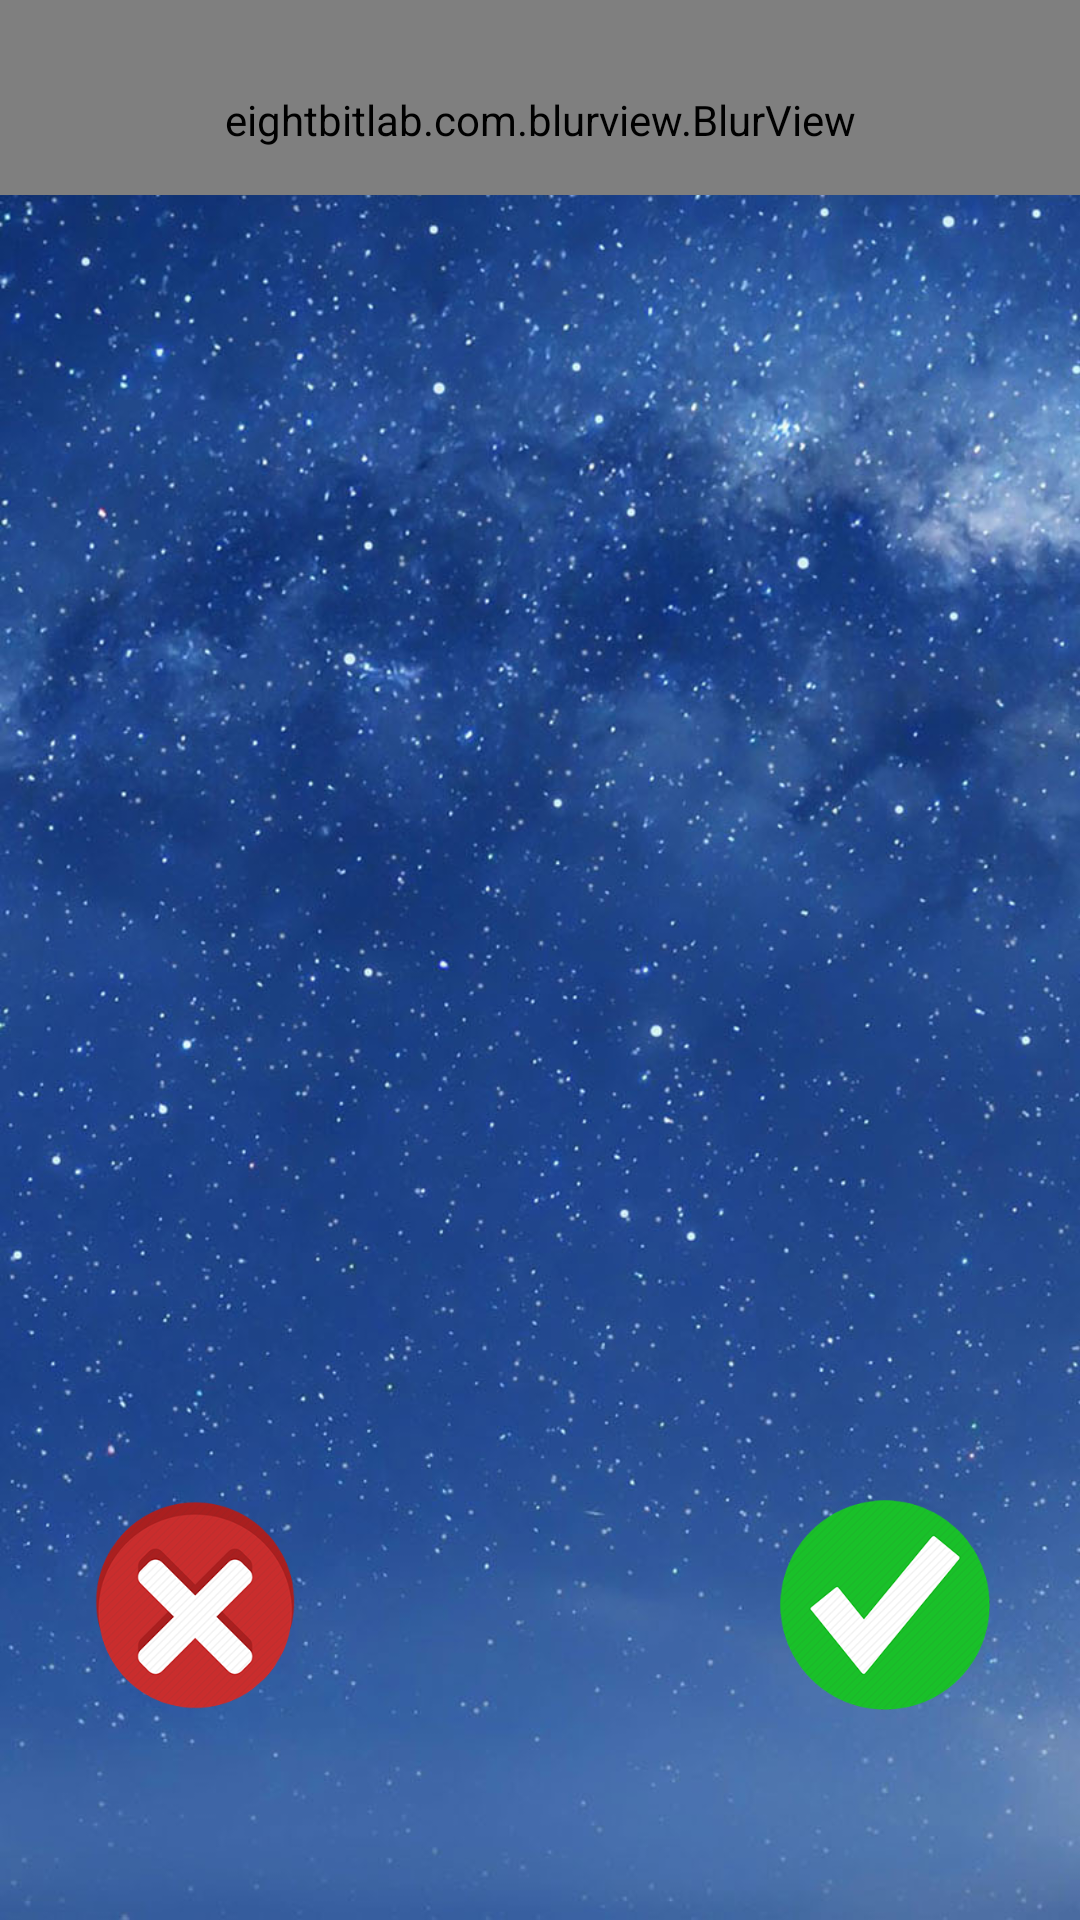

This screen was rendered from an Android layout file. Write that file and the resources it references.
<!-- AndroidManifest.xml: application theme AppTheme -->
<!-- res/layout/activity_game.xml -->
<?xml version="1.0" encoding="utf-8"?>
<RelativeLayout xmlns:android="http://schemas.android.com/apk/res/android"
    xmlns:tools="http://schemas.android.com/tools"
    android:layout_width="match_parent"
    android:layout_height="match_parent"
    xmlns:app="http://schemas.android.com/apk/res-auto"
    tools:context="com.example.babbelproject.activities.GameActivity">
    
    <ImageView
        android:src="@drawable/stars_bg"
        android:scaleType="centerCrop"
        android:layout_width="match_parent"
        android:layout_height="match_parent" />
    
    <FrameLayout
        android:layout_width="match_parent"
        android:layout_height="match_parent"
        android:background="@color/black_less_trasparent"
        ></FrameLayout>

<RelativeLayout
    android:layout_width="match_parent"
    android:layout_height="match_parent"
    android:orientation="vertical">

    <eightbitlab.com.blurview.BlurView
        android:id="@+id/blurView"
        android:layout_width="match_parent"
        android:layout_height="65dp"
        app:blurOverlayColor="#19000000"
        android:paddingTop="15dp">

        <RelativeLayout
            android:layout_width="match_parent"
            android:layout_height="match_parent">

            <android.support.v7.widget.RecyclerView
                android:id="@+id/recyclerViewHearts"
                android:layout_width="match_parent"
                android:layout_height="20dp"
                android:layout_centerVertical="true"
                android:layout_toLeftOf="@+id/txtScore"

                />

            <TextView
                android:layout_marginLeft="10dp"
                android:id="@+id/txtScore"
                android:textColor="@android:color/white"
                android:layout_marginRight="8dp"
                android:textSize="20sp"
                android:gravity="center"
                android:text="@string/score"
                android:layout_width="wrap_content"
                android:layout_height="match_parent"
                android:layout_toLeftOf="@+id/txtScoreNumber"/>

            <TextView
                android:id="@+id/txtScoreNumber"
                android:textSize="20sp"
                android:layout_marginRight="15dp"
                android:gravity="center"
                android:layout_width="wrap_content"
                android:layout_height="match_parent"
                android:text="10"
                android:textColor="@android:color/white"
                android:layout_alignParentRight="true"
                />

        </RelativeLayout>

    </eightbitlab.com.blurview.BlurView>



        <ImageButton
            android:id="@+id/positiveButton"
            android:background="@android:color/transparent"
            android:layout_marginRight="30dp"
            android:layout_marginBottom="70dp"
            android:layout_alignParentRight="true"
            android:layout_alignParentBottom="true"
            android:scaleType="fitCenter"
            android:layout_width="70dp"
            android:layout_height="70dp"
            android:src="@drawable/yes_icon_selector"
            />

    <ImageButton
        android:id="@+id/negativeButton"
        android:background="@android:color/transparent"
        android:layout_marginLeft="30dp"
        android:layout_marginBottom="70dp"
        android:layout_alignParentLeft="true"
        android:layout_alignParentBottom="true"
        android:scaleType="fitCenter"
        android:layout_width="70dp"
        android:layout_height="70dp"
        android:src="@drawable/no_icon_selector"
        />





</RelativeLayout>

</RelativeLayout>
<!-- resources referenced by this layout -->
<resources>
  <!-- drawable no_icon_selector (drawable) -->
  <?xml version="1.0" encoding="utf-8"?>
  <selector xmlns:android="http://schemas.android.com/apk/res/android"
      android:exitFadeDuration="100">
      <item android:drawable="@drawable/no_icon_pressed" android:state_pressed="true"/>
      <item android:drawable="@drawable/no_icon"/>
  </selector>
  <!-- drawable stars_bg: jpg bitmap (drawable-nodpi, 146828 bytes) -->
  <!-- drawable yes_icon_selector (drawable) -->
  <?xml version="1.0" encoding="utf-8"?>
  <selector xmlns:android="http://schemas.android.com/apk/res/android"
      android:exitFadeDuration="100">
      <item android:drawable="@drawable/yes_icon_pressed" android:state_pressed="true"/>
      <item android:drawable="@drawable/yes_icon"/>
  </selector>
  <string name="score">Score:</string>
  <style name="AppTheme" parent="Theme.AppCompat.Light.NoActionBar">
          
          <item name="colorPrimary">@color/colorPrimary</item>
          <item name="colorPrimaryDark">@color/colorPrimaryDark</item>
          <item name="colorAccent">@color/colorAccent</item>
          <item name="android:windowContentTransitions">true</item>
          <item name="android:windowActivityTransitions">true</item>
      </style>
  <!-- drawable no_icon_pressed: png bitmap (drawable, 32917 bytes) -->
  <!-- drawable no_icon: png bitmap (drawable, 40168 bytes) -->
  <!-- drawable yes_icon_pressed: png bitmap (drawable, 21453 bytes) -->
  <!-- drawable yes_icon: png bitmap (drawable, 37653 bytes) -->
  <color name="colorPrimary">#3F51B5</color>
  <color name="colorPrimaryDark">#303F9F</color>
  <color name="colorAccent">#FF4081</color>
</resources>
